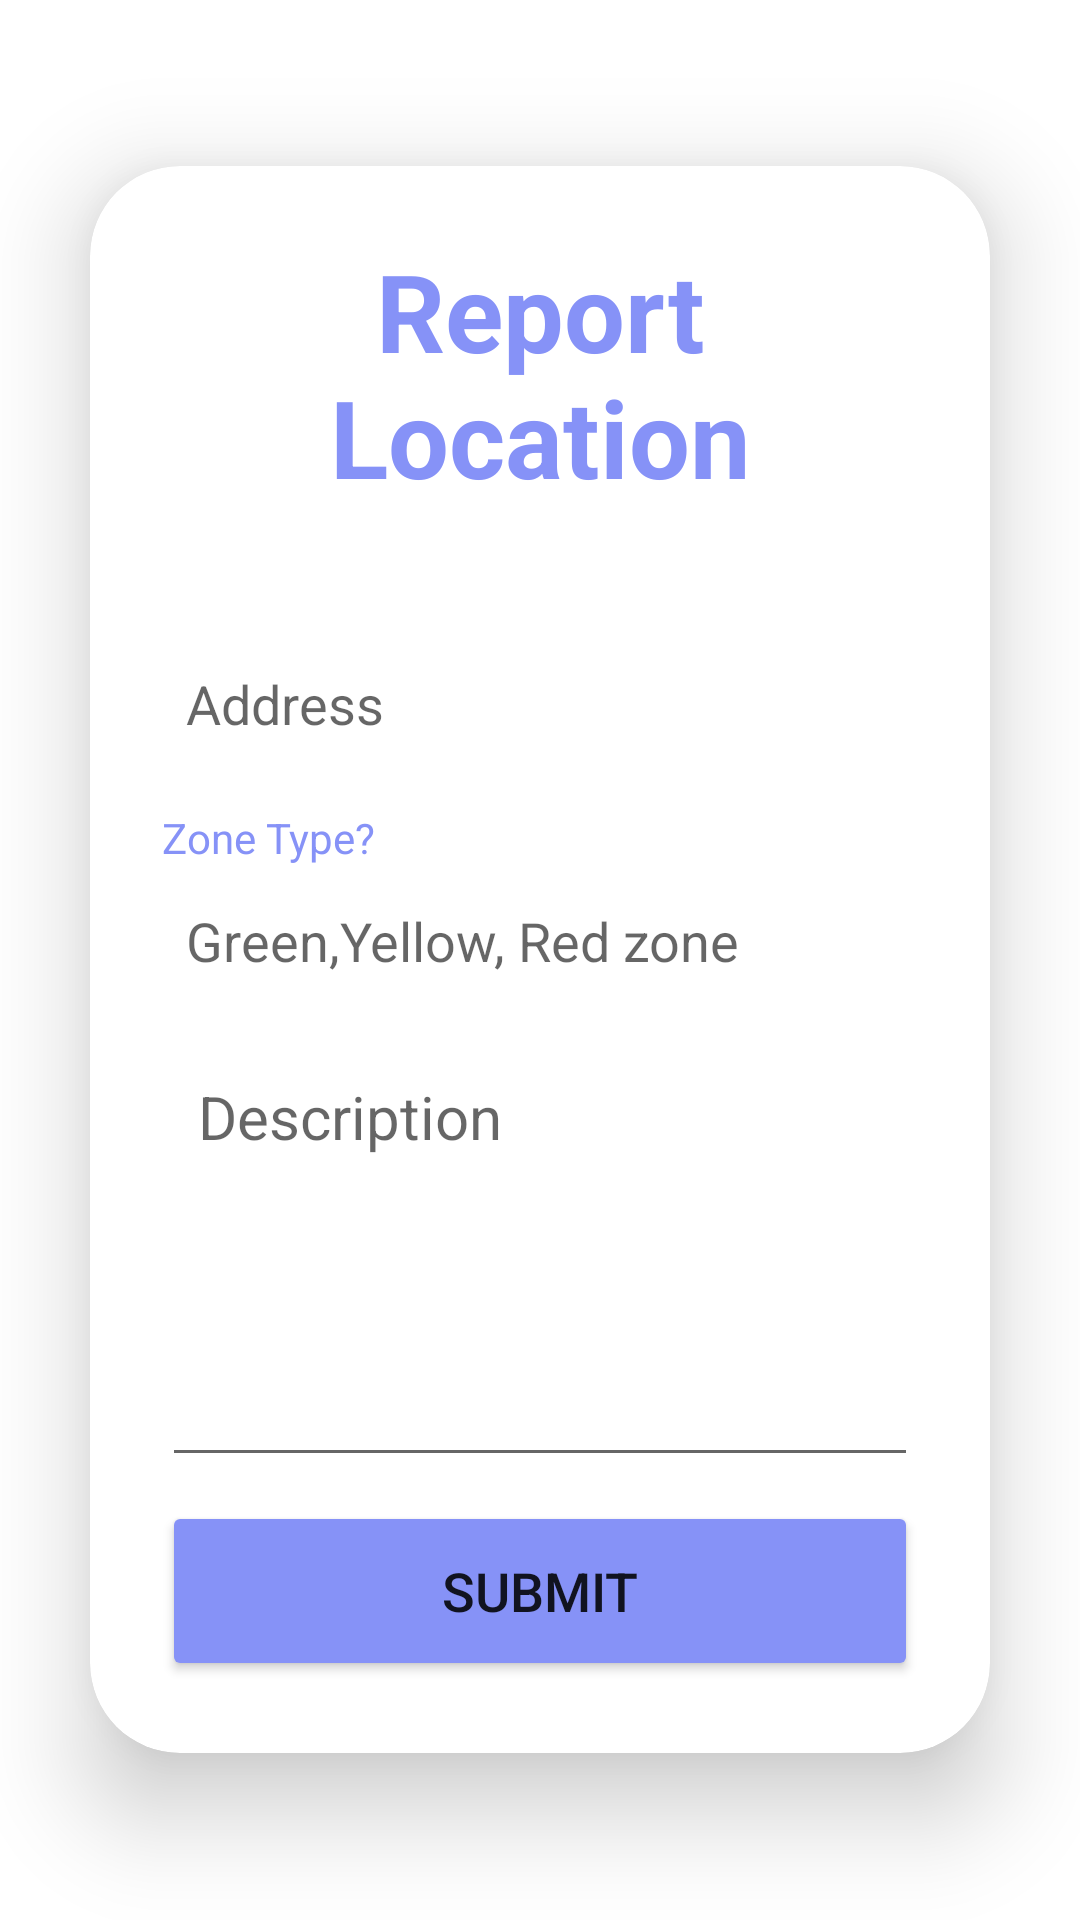

Reconstruct the res/layout file that produces this screen, plus the resources it refers to.
<!-- AndroidManifest.xml: application theme Theme.MySafety -->
<!-- res/layout/activity_report_location.xml -->
<?xml version="1.0" encoding="utf-8"?>
<LinearLayout
    xmlns:android="http://schemas.android.com/apk/res/android"
    xmlns:app="http://schemas.android.com/apk/res-auto"
    xmlns:tools="http://schemas.android.com/tools"
    xmlns:card_view="http://schemas.android.com/apk/res-auto"
    android:layout_width="match_parent"
    android:layout_height="match_parent"
    android:orientation="vertical"
    android:gravity="center"

    tools:context=".MainActivity">

    <androidx.cardview.widget.CardView
        android:layout_width="match_parent"
        android:layout_height="wrap_content"
        android:layout_margin="30dp"
        app:cardCornerRadius="30dp"
        app:cardElevation="20dp"
        android:background="@drawable/custom_edittext">

        <LinearLayout
            android:layout_width="match_parent"
            android:layout_height="wrap_content"
            android:orientation="vertical"
            android:layout_gravity="center_horizontal"
            android:padding="24dp">
            <TextView
                android:layout_width="match_parent"
                android:layout_height="wrap_content"
                android:text="Report Location"
                android:id="@+id/reporttext"
                android:textSize="36sp"
                android:textAlignment="center"
                android:textStyle="bold"
                android:textColor="@color/purple"/>

            <EditText
                android:layout_width="match_parent"
                android:layout_height="50dp"
                android:id="@+id/addressinput"
                android:background="@drawable/custom_edittext"
                android:drawableLeft="@drawable/ic_baseline_location_on_24"
                android:drawablePadding="8dp"
                android:hint="Address"
                android:padding="8dp"
                android:textColor="@color/black"
                android:textColorHighlight="@color/cardview_dark_background"
                android:layout_marginTop="40dp"/>



            <TextView
                android:id="@+id/zonetypetext"
                android:layout_width="wrap_content"
                android:layout_height="wrap_content"
                android:paddingTop="10dp"
                android:text="Zone Type?"


                android:textColor="@color/purple"
                android:textSize="14sp" />
            <EditText
                android:layout_width="match_parent"
                android:layout_height="50dp"
                android:id="@+id/zonetype"
                android:background="@drawable/custom_edittext"
                android:drawableLeft="@drawable/ic_baseline_location_on_24"
                android:drawablePadding="8dp"
                android:hint="Green,Yellow, Red zone"
                android:padding="8dp"
                android:textColor="@color/black"
                android:textColorHighlight="@color/cardview_dark_background"
                />

            <EditText
                android:layout_width="match_parent"
                android:layout_height="wrap_content"
                android:id="@+id/location_content_text"
                android:hint="Description"
                android:minLines="5"
                android:gravity="top"
                android:textSize="20sp"
                android:layout_marginVertical="8dp"
                android:padding="12dp"
                android:textColor="@color/black"
                />

            <Button
                android:layout_width="match_parent"
                android:layout_height="60dp"
                android:id="@+id/submitreport"
                android:text="Submit"
                android:textSize="18sp"
                android:layout_marginTop="0dp"
                android:backgroundTint="@color/purple"
                app:cornerRadius = "20dp"/>


        </LinearLayout>

    </androidx.cardview.widget.CardView>



</LinearLayout>
<!-- resources referenced by this layout -->
<resources>
  <color name="black">#FF000000</color>
  <color name="purple">#8692f7</color>
  <style name="Theme.MySafety" parent="Theme.MaterialComponents.DayNight.NoActionBar">
          
          <item name="colorPrimary">@color/purple_500</item>
          <item name="colorPrimaryVariant">@color/purple_700</item>
          <item name="colorOnPrimary">@color/white</item>
          
          <item name="colorSecondary">@color/teal_200</item>
          <item name="colorSecondaryVariant">@color/teal_700</item>
          <item name="colorOnSecondary">@color/black</item>
          
          <item name="android:statusBarColor">?attr/colorPrimaryVariant</item>
          
      </style>
  <color name="purple_500">#FF6200EE</color>
  <color name="purple_700">#FF3700B3</color>
  <color name="white">#FFFFFFFF</color>
  <color name="teal_200">#FF03DAC5</color>
  <color name="teal_700">#FF018786</color>
</resources>
